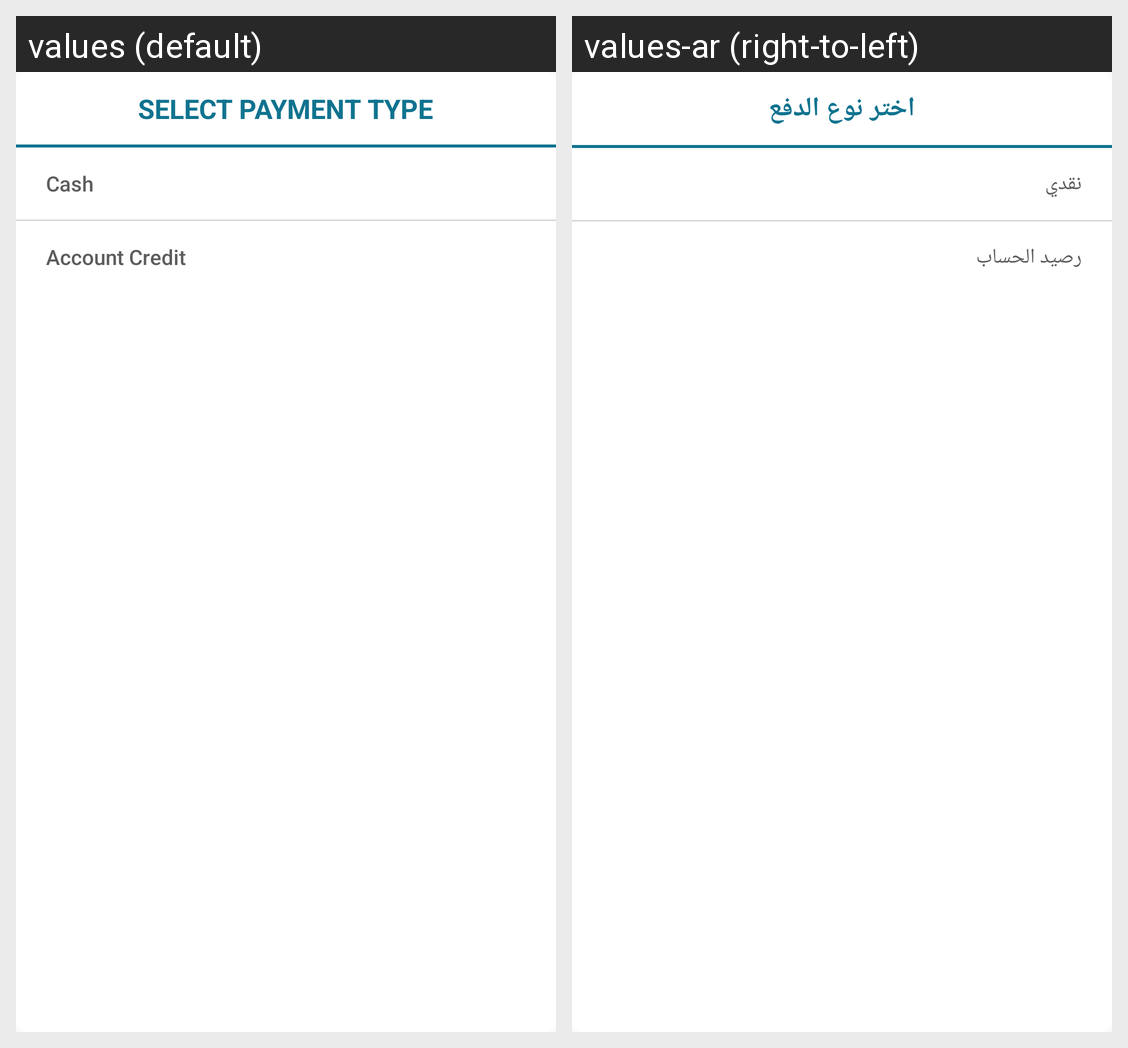

Locale-by-locale string values for the Android screen shown in this grid:
Android screen res/layout/dialog_payment_type.xml rendered under 2 locales, left to right: values (default), values-ar (right-to-left). Device: Nexus 5 (rendered at 1080×1920; each locale shown at half size, 540×960, under a caption strip naming it); theme AppTheme.
Strings drawn on this screen, with the default value and each locale's value (text and hints the layout hard-codes, and strings that could not be matched under every locale, appear in the picture but are not listed):

select_payment_type
  values: Select Payment Type
  values-ar: اختر نوع الدفع

cash
  values: Cash
  values-ar: نقدي

account_credit
  values: Account Credit
  values-ar: رصيد الحساب
